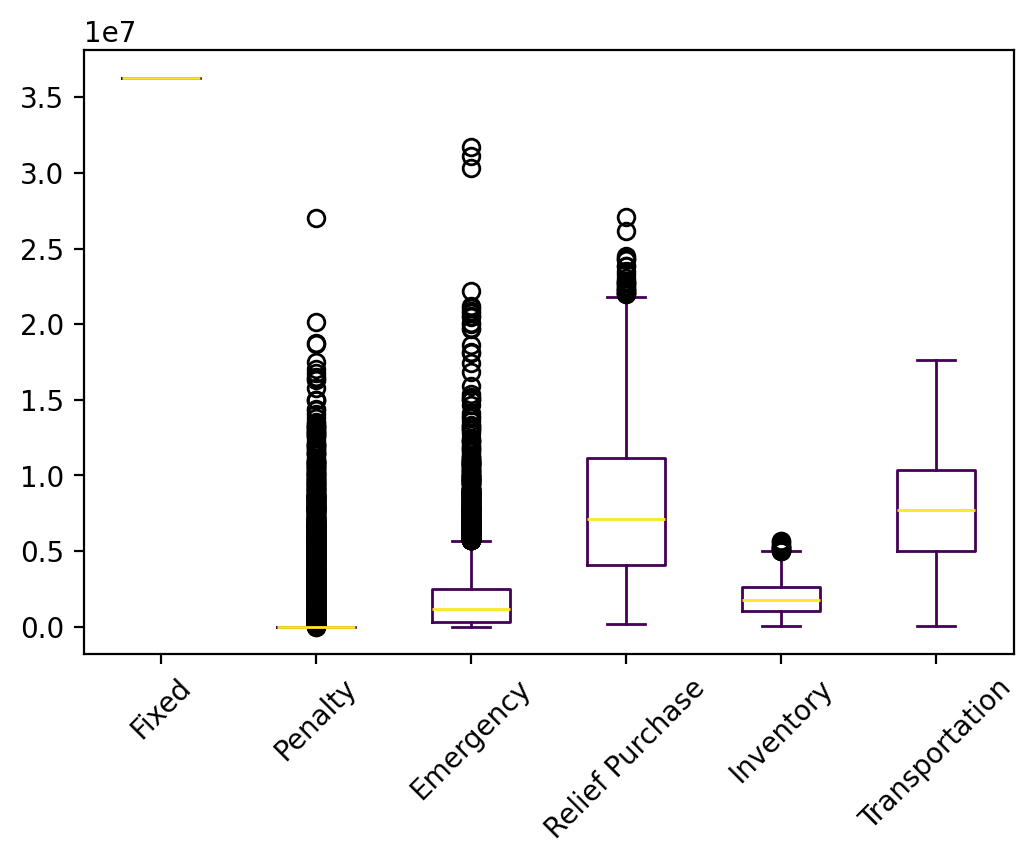

The data file committed next to this chart (first rows):
s, Fixed, Relief Inventory, Evacuee Inventory, Penalty, Emergency, Relief Purchase, Relief Transportation, Evacuee Transportation, Relief Dumping, Total
0, 36295950, 846915, 695488, 0.0, 12307424, 6738618, 2386504, 6993550, -67948, 66196501
1, 36295950, 355208, 249451, 0.0, 1148867, 2260595, 857213, 3636090, 0.0, 44803373
2, 36295950, 800748, 568948, 0.0, 740552, 5912516, 2184706, 4523975, -31826, 50995568
3, 36295950, 1204969, 897298, 0.0, 7147448, 8119669, 3347746, 6078655, 0.0, 63091736
4, 36295950, 1140215, 883130, 0.0, 6396883, 8260857, 3375957, 6097877, 0.0, 62450869
5, 36295950, 1027900, 683361, 0.0, 0.0, 7304801, 2941175, 5875546, -47119, 54081613
6, 36295950, 822532, 716774, 0.0, 3018462, 7034969, 2822174, 5155998, -35396, 55831461
7, 36295950, 530161, 418613, 0.0, 3330855, 3771684, 1242634, 5697820, 0.0, 51287717
8, 36295950, 787034, 625408, 0.0, 510565, 6216868, 2476278, 4803559, -7855, 51707807
9, 36295950, 910601, 682834, 0.0, 2569197, 6768815, 2639247, 5481356, -15639, 55332362
10, 36295950, 1163342, 1007937, 0.0, 502269, 9966233, 3927731, 7786743, -74.05, 60650131
11, 36295950, 1049173, 779739, 0.0, 3568746, 7735651, 2854423, 5794156, -49891, 58027947
12, 36295950, 1185102, 752660, 0.0, 576016, 7921092, 3026567, 3210969, -41908, 52926449
13, 36295950, 332486, 70174, 0.0, 43540, 691869, 287393, 1260362, 0.0, 38981773
14, 36295950, 1409465, 1103153, 0.0, 989488, 11188731, 4298690, 4560751, -28772, 59817456
15, 36295950, 829983, 469107, 0.0, 5310167, 4276291, 1501780, 4463436, 0.0, 53146714
16, 36295950, 883801, 753302, 0.0, 3286975, 7660413, 3080447, 6453414, -40453, 58373850
17, 36295950, 867702, 142546, 0.0, 348104, 1950265, 835908, 438891, -54027, 40825338
18, 36295950, 426917, 321386, 0.0, 317464, 3180976, 1256642, 2963493, -222.1, 44762606
19, 36295950, 947278, 840604, 0.0, 2830829, 8182520, 3080913, 6971231, -13664, 59135661
20, 36295950, 1845304, 1279696, 587593, 252189, 12758782, 4913952, 6767915, 0.0, 64701382
21, 36295950, 1648956, 1200784, 0.0, 4127325, 11900510, 4443998, 6557476, -17021, 66157977
22, 36295950, 1216018, 712454, 0.0, 3074251, 7134202, 2523420, 4992151, -18704, 55929743
23, 36295950, 421416, 470622, 0.0, 11763955, 3676587, 1388953, 6528122, -3837, 60541767
24, 36295950, 1117906, 743692, 0.0, 550739, 7712021, 3011465, 3839295, -35888, 53235180
25, 36295950, 313997, 0.0, 0.0, 0.0, 639465, 252901, 0.0, -63946, 37438366
26, 36295950, 1737307, 1349637, 0.0, 1515626, 13425894, 5128619, 7455809, -3638, 66905204
27, 36295950, 2588420, 2174246, 7868933, 3129246, 21554164, 8551601, 6941823, 0.0, 89104383
28, 36295950, 884218, 471952, 0.0, 226066, 4991177, 1890902, 3741386, -31243, 48470407
29, 36295950, 1753757, 1361830, 0.0, 2126461, 13603357, 5128486, 6510890, -16435, 66764297
30, 36295950, 2109473, 1596740, 2063853, 724755, 15889804, 5903375, 7060658, 0.0, 71644608
31, 36295950, 1289262, 974337, 0.0, 10267145, 9072853, 3389290, 6195859, 0.0, 67484697
32, 36295950, 1629126, 1068284, 0.0, 2293684, 10742910, 4010514, 4444384, -15451, 60469401
33, 36295950, 2271645, 1546422, 652777, 552413, 15421282, 6013909, 6904786, 0.0, 69659184
34, 36295950, 1201071, 741134, 0.0, 2439634, 7565451, 2837870, 4110345, -31026, 55160429
35, 36295950, 1655403, 1391666, 0.0, 170479, 13931013, 5095968, 6425606, -2142, 64963943
36, 36295950, 1102429, 755859, 0.0, 456924, 7883732, 2956267, 4388909, -41131, 53798939
37, 36295950, 766957, 656690, 0.0, 2191103, 6341318, 2518716, 5263145, 0.0, 54033878
38, 36295950, 635943, 455584, 0.0, 4857587, 4082198, 1433398, 5207208, 0.0, 52967868
39, 36295950, 418994, 0.0, 0.0, 0.0, 526077, 285829, 0.0, -52608, 37474242
40, 36295950, 1590821, 1055739, 0.0, 0.0, 10709677, 4049108, 6766511, -15228, 60452577
41, 36295950, 1572717, 1218524, 0.0, 1362780, 12428154, 4536193, 5026399, -33652, 62407065
42, 36295950, 1545169, 1315461, 0.0, 4906812, 12915464, 4726674, 6972078, -26469, 68651138
43, 36295950, 548355, 420840, 0.0, 157577, 4183479, 1547491, 4297930, 0.0, 47451621
44, 36295950, 1176712, 931060, 0.0, 3536221, 8977309, 3224477, 5037930, -334.2, 59179325
45, 36295950, 1978145, 1415651, 0.0, 4449320, 13994392, 5209198, 6453458, -15437, 69780677
46, 36295950, 1384161, 1038286, 0.0, 1804831, 10209866, 3902819, 6371867, -4899, 61002882
47, 36295950, 2001686, 1824643, 4874173, 15132410, 17060893, 6283976, 8124693, 0.0, 91598425
48, 36295950, 958401, 569117, 0.0, 1647371, 5937743, 2291144, 5103770, -37966, 52765530
49, 36295950, 517226, 0.0, 0.0, 0.0, 954927, 339864, 0.0, -95493, 38012474
50, 36295950, 1908998, 1501835, 5795093, 1668707, 14809776, 5823444, 6913254, 0.0, 74717057
51, 36295950, 1124784, 788102, 0.0, 2251746, 7822886, 2753477, 4107398, -12918, 55131424
52, 36295950, 122454, 70174, 0.0, 1011231, 472468, 193817, 1264399, 0.0, 39430493
53, 36295950, 1438853, 1009663, 0.0, 1075114, 10031304, 3722775, 6384017, -11719, 59945957
54, 36295950, 771461, 357119, 0.0, 2373893, 3578662, 1278704, 2244388, -14026, 46886151
55, 36295950, 1327594, 579578, 0.0, 3009260, 6044262, 2172962, 2937154, -37502, 52329259
56, 36295950, 1340757, 1140379, 4554729, 3397922, 11043028, 4330642, 7803001, 0.0, 69906408
57, 36295950, 2337396, 1768403, 0.0, 3273444, 17319958, 6427724, 5990472, 0.0, 73413348
58, 36295950, 349268, 67515, 0.0, 789437, 582114, 137995, 1930376, 0.0, 40152655
59, 36295950, 145848, 0.0, 0.0, 0.0, 459593, 169942, 0.0, -45959, 37025373
... 9,940 more rows
